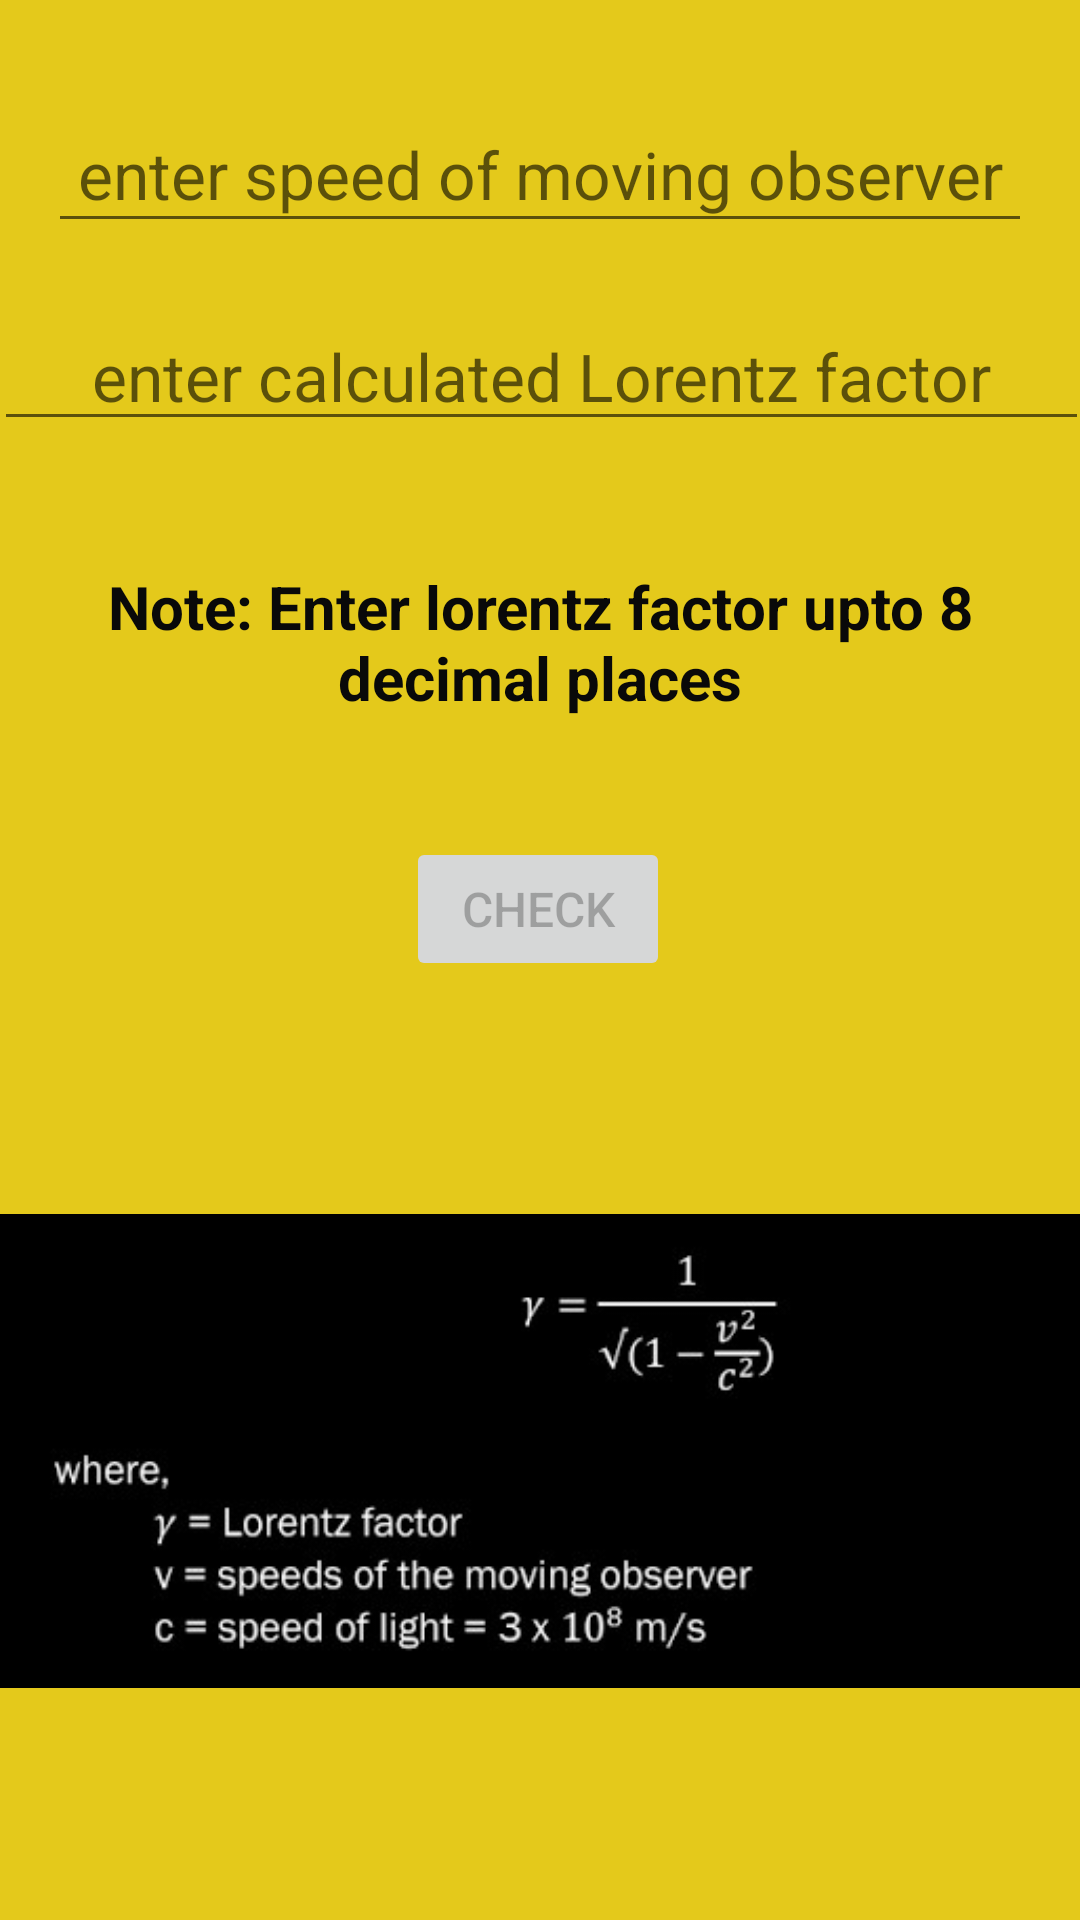

This screen was rendered from an Android layout file. Write that file and the resources it references.
<!-- AndroidManifest.xml: application theme Theme.LorentzFactorCalculator -->
<!-- res/layout/activity_main5.xml -->
<?xml version="1.0" encoding="utf-8"?>
<androidx.constraintlayout.widget.ConstraintLayout xmlns:android="http://schemas.android.com/apk/res/android"
    xmlns:app="http://schemas.android.com/apk/res-auto"
    xmlns:tools="http://schemas.android.com/tools"
    android:id="@+id/lay"
    android:layout_width="match_parent"
    android:layout_height="match_parent"
    android:background="@color/yellow"
    tools:context=".MainActivity4">

    <Button
        android:id="@+id/button5"
        android:layout_width="wrap_content"
        android:layout_height="wrap_content"
        android:layout_marginTop="132dp"
        android:enabled="false"
        android:text="check"
        android:textSize="16sp"
        app:layout_constraintEnd_toEndOf="parent"
        app:layout_constraintHorizontal_bias="0.498"
        app:layout_constraintStart_toStartOf="parent"
        app:layout_constraintTop_toBottomOf="@+id/editTextTextPersonName2" />

    <TextView
        android:id="@+id/textView5"
        android:layout_width="wrap_content"
        android:layout_height="wrap_content"
        android:gravity="center"
        android:text=""
        android:textSize="20sp"
        app:layout_constraintBottom_toBottomOf="parent"
        app:layout_constraintEnd_toEndOf="parent"
        app:layout_constraintHorizontal_bias="0.498"
        app:layout_constraintStart_toStartOf="parent"
        app:layout_constraintTop_toBottomOf="@+id/button5"
        app:layout_constraintVertical_bias="0.087" />

    <EditText
        android:id="@+id/editTextTextPersonName"
        android:layout_width="328dp"
        android:layout_height="49dp"
        android:layout_marginTop="32dp"
        android:ems="10"
        android:gravity="center"
        android:hint="enter speed of moving observer"
        android:inputType="numberDecimal"
        android:textColor="@color/black"
        android:textSize="22sp"
        app:layout_constraintEnd_toEndOf="parent"
        app:layout_constraintHorizontal_bias="0.5"
        app:layout_constraintStart_toStartOf="parent"
        app:layout_constraintTop_toTopOf="parent" />

    <EditText
        android:id="@+id/editTextTextPersonName2"
        android:layout_width="365dp"
        android:layout_height="46dp"
        android:layout_marginTop="20dp"
        android:ems="10"
        android:gravity="center"
        android:hint="enter calculated Lorentz factor"
        android:inputType="numberDecimal"
        android:textColor="@color/black"
        android:textSize="22sp"
        app:layout_constraintEnd_toEndOf="parent"
        app:layout_constraintStart_toStartOf="parent"
        app:layout_constraintTop_toBottomOf="@+id/editTextTextPersonName" />

    <TextView
        android:id="@+id/textView3"
        android:layout_width="0dp"
        android:layout_height="wrap_content"
        android:gravity="center_horizontal"
        android:text="Note: Enter lorentz factor upto 8 decimal places"
        android:textColor="@color/black"
        android:textSize="20sp"
        android:textStyle="bold"
        app:layout_constraintBottom_toTopOf="@+id/button5"
        app:layout_constraintEnd_toEndOf="parent"
        app:layout_constraintHorizontal_bias="0.0"
        app:layout_constraintStart_toStartOf="parent"
        app:layout_constraintTop_toBottomOf="@+id/editTextTextPersonName2"
        app:layout_constraintVertical_bias="0.513" />

    <ImageView
        android:id="@+id/imageView2"
        android:layout_width="wrap_content"
        android:layout_height="wrap_content"
        app:layout_constraintBottom_toBottomOf="parent"
        app:layout_constraintEnd_toEndOf="parent"
        app:layout_constraintHorizontal_bias="0.5"
        app:layout_constraintStart_toStartOf="parent"
        app:layout_constraintTop_toBottomOf="@+id/button5"
        app:srcCompat="@drawable/abvc" />
</androidx.constraintlayout.widget.ConstraintLayout>
<!-- resources referenced by this layout -->
<resources>
  <color name="black">#090909</color>
  <color name="yellow">#E4C91B</color>
  <!-- drawable abvc: jpg bitmap (drawable-v24, 14184 bytes) -->
  <style name="Theme.LorentzFactorCalculator" parent="Theme.MaterialComponents.DayNight.DarkActionBar">
          
          <item name="colorPrimary">@color/purple_500</item>
          <item name="colorPrimaryVariant">@color/purple_500</item>
          <item name="colorOnPrimary">@color/white</item>
          
          <item name="colorSecondary">@color/teal_200</item>
          <item name="colorSecondaryVariant">@color/teal_700</item>
          <item name="colorOnSecondary">@color/black</item>
          
          <item name="android:statusBarColor" tools:targetApi="l">?attr/colorPrimaryVariant</item>
          
      </style>
  <color name="purple_500">#FF6200EE</color>
  <color name="white">#FFFFFFFF</color>
  <color name="teal_200">#FF03DAC5</color>
  <color name="teal_700">#FF018786</color>
</resources>
